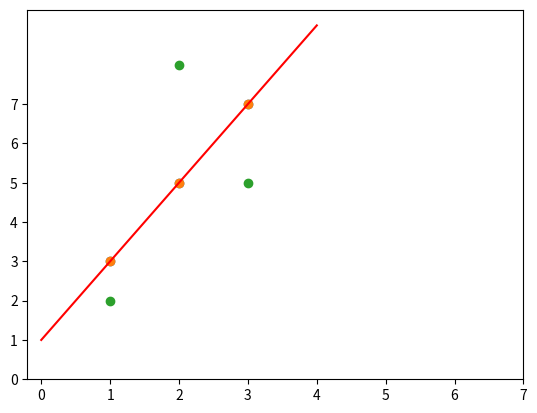

Here is the Python script that generated this plot: (Note: this script raises an exception after producing the figure.)
%config InlineBackend.figure_formats = {'png', 'retina'}

import pandas as pd 
import numpy as np
import matplotlib as mpl
import matplotlib.pyplot as plt

datas = np.array([[1, 3], [2, 5], [3, 7]])
df = pd.DataFrame(datas, columns=list("xy"))
df

plt.scatter(df["x"], df["y"])
plt.xticks(range(0, 8))
plt.yticks(range(0, 8))
plt.show()

# 리스트 컴프리헨션 : 리스트 데이터를 만들때 사용
data = [1, 2, 3]
result = [num**2 for num in data if num % 2]
result

# 추세선 함수
def pred_func(x):
    return 1 + 2 * x

# 예측값 구하기
pred_y = [pred_func(data) for data in range(0, 5)]

pred_y

plt.scatter(df["x"], df["y"])
plt.plot(range(0, 5), pred_y, "r-")
plt.xticks(range(0, 10))
plt.yticks(range(0, 10))
plt.show()

# 샘플 데이터 생성
datas = np.array([[1, 2], [2, 8], [3, 5]])
print(list(datas))

# 데이터 프레임으로 만들기
df = pd.DataFrame(datas, columns=list("xy"))

# 그래프 그리기
plt.scatter(df["x"], df["y"])
plt.xticks(range(0, 8))
plt.yticks(range(0, 8))
plt.show()

!pip install statsmodels

# 추세선 구하는 코드 : 추후에 학습
import statsmodels.api as sm

# 모델 학습
feature = sm.add_constant(df["x"], has_constant='add')
model = sm.OLS(df["y"], feature)
fitted_model = model.fit()
print(fitted_model.params)

# 예측값 구하기
pred_datas = np.dot(feature, fitted_model.params)

# 그래프 그리기
plt.scatter(df["x"], df["y"])
plt.plot(df["x"], pred_datas, "r-")
plt.xticks(range(0, 8))
plt.yticks(range(0, 8))
plt.show()

# 모든 오차의 제곱합 구하는 함수
def error_func(df, a=0, b=1):
    e = 0
    for idx, data in df.iterrows():
        e += (data.y - a - b * data.x) ** 2
    return e

batch_size = 0.5 # batch_size, epoch

a_datas = np.arange(0, 3, batch_size)
b_datas = np.arange(0, 3, batch_size)

error_datas = []

for a_data in a_datas:
    for b_data in b_datas:
        error_datas.append({
            "a_data": a_data,
            "b_data": b_data,
            "error": error_func(df, a_data, b_data),
        })

error_df = pd.DataFrame(error_datas)
error_df

# 에러의 최소값
error_df[error_df.error == np.min(error_df.error)]

b_datas = np.arange(0, 5, 0.5)
# b_datas = np.arange(0, 5, 0.001)
# print(b_datas)

# 에러 함수
def error_func(df, b=1):
    e = 0
    for idx, data in df.iterrows():
        e += (data.y - b * data.x) ** 2
    return e

error_datas = []

# 0 ~ 4.5 까지 에러를 출력
for b_data in b_datas:
    
    e = error_func(df, b_data)
    
    error_datas.append({
        "b_data":b_data,
        "error": e,
    })
    
# b 값이 2.5일때 가장 오차제곱합이 가장 작다.
# 최적의 추세선 -> y = 2.5x
error_df = pd.DataFrame(error_datas)
error_df

error_df[error_df.error == np.min(error_df.error)]

# b값에 대한 error 값의 그래프
# 그래프에서 기울기가 가장 작아지는 값이 최적의 b값이 된다.
plt.scatter(error_df.b_data, error_df.error)
plt.show()

# b의 초기값
b = 50

# 최적값을 찾기위한 실행 횟수
# epoch가 낮으면 정확한 값을 찾기 어려움
epoch = 50

# 한번에 이동하는 크기제어
batch_size = 0.01

log_datas = []

# 기울기 구하는 함수
def slope_func(df, b):
    slope = 0
    for idx, data in df.iterrows():
        slope += -2 * (data.y - b * data.x) * data.x
    return round(slope, 2)

# b 값의 이동규칙을 이용하여 최적의 b구하기
for _ in range(epoch):
    
    # b 값에 대한 기울기 구하기
    slope = slope_func(df, b)
    
    # print(np.round(b, 2), slope)
    
    # 기울기가 0이면 반복문 빠져나가기
    if slope == 0:
        break
    
    # 기울기가 0 미만이면 b값이 증가 (slope가 음수이므로 b 값이 증가)
    # 기울기가 0 초과이면 b값이 증가 (slope가 양수이므로 b 값이 감소)
    b -= batch_size * slope
    b = np.round(b, 5)
    
    # 에러 구하기
    e = error_func(df, b)
    
    # 데이터 저장
    log_datas.append({
        "b": np.round(b, 2),
        "e": e,
        "slope": slope,
    })

log_df = pd.DataFrame(log_datas)
log_df.head(2)

len(log_df), b # 초기값이 찾으려고 하는 값과 차이가 클수록 b의 최적값을 찾는데 오래걸림

# 최적의 b를 찾기위한 b값과 e값의 그래프
# 최적의 b에 다가갈수록 미분값(기울기)이 작아져서 이동폭을 줄여가며 최적의 b값에 다가감
plt.scatter(log_df.b, log_df.e)
plt.show()